Run: headless pygame with SDL's dummy video driver; simulated clock (each Clock.tick advances the game by its frame time, no real sleeping); random seed 0; keys injected as events and as key.get_pressed() state; no mouse input.
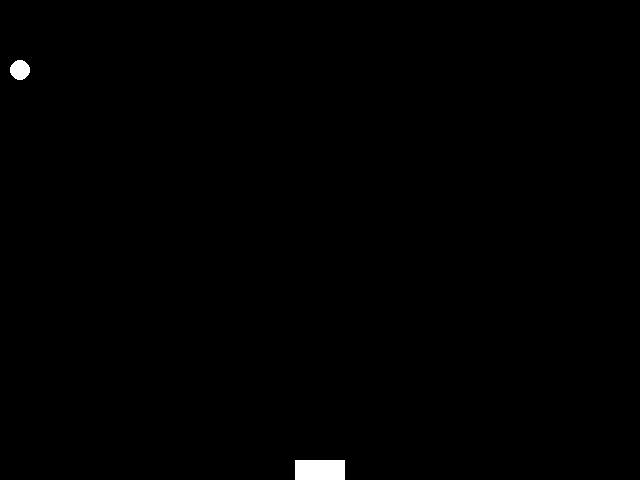
Frame 1 of 4 · flips 1–60 · no input
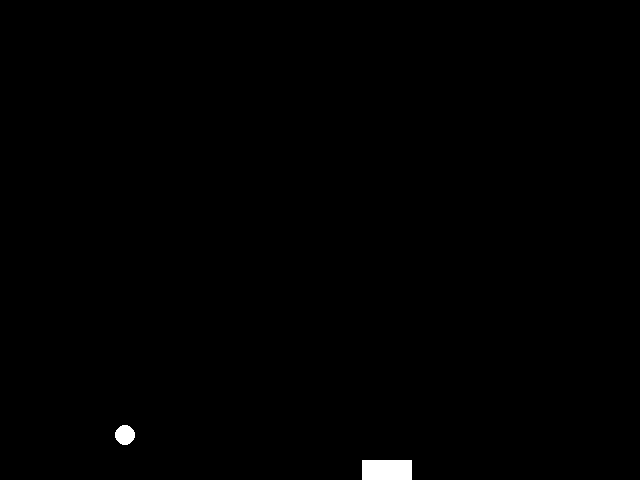
Frame 2 of 4 · flips 61–180 · tapped SPACE, RETURN · held RIGHT (→), D
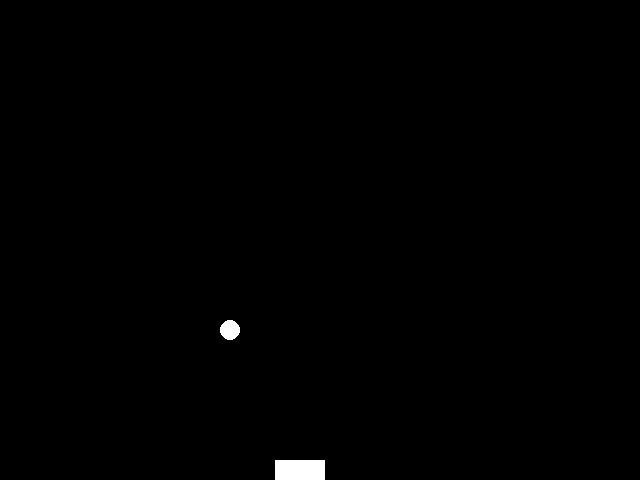
Frame 3 of 4 · flips 181–300 · held DOWN (↓), S
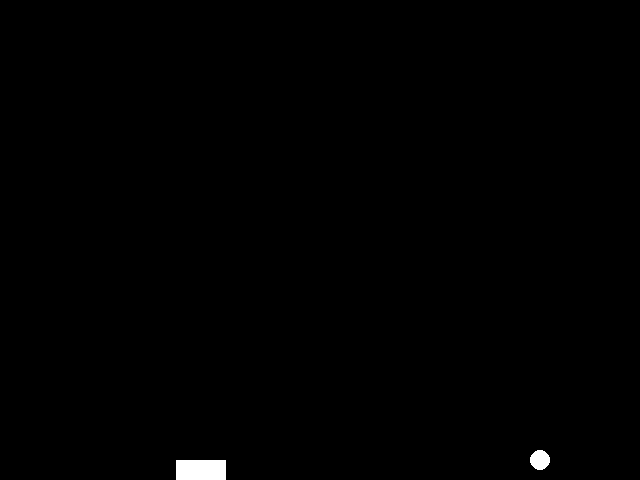
Frame 4 of 4 · flips 301–420 · held LEFT (←), A, UP (↑), W

The pygame program that drew these frames:

import os
import sys
import random
import pygame


os.environ["SDL_VIDEODRIVER"] = "dummy"

pygame.init()
vec = pygame.math.Vector2


class Player(pygame.sprite.Sprite):

    def __init__(self, game):
        super(Player, self).__init__()

        self.game = game
        self.width = 50
        self.height = 20
        self.image = pygame.Surface((self.width, self.height))
        self.image.fill((255, 255, 255))
        self.rect = self.image.get_rect()

        self.pos = vec(self.game.width / 2, self.game.height - self.height / 2)
        self.vel = vec(0, 0)
        self.acc = vec(0, 0)

        self.rect.center = self.pos

    def update(self):
        self.acc = vec(0, 0)

        if self.game.action == 1:
            self.acc.x = -1.2
            self.game.reward -= 0.1
        elif self.game.action == 2:
            self.acc.x = 1.2
            self.game.reward -= 0.1

        # keys = pygame.key.get_pressed()

        # if keys[pygame.K_LEFT]:
        #     self.acc.x = -1.2
        #     self.game.reward -= 0.1
        # elif keys[pygame.K_RIGHT]:
        #     self.acc.x = 1.2
        #     self.game.reward -= 0.1

        self.acc.x -= self.vel.x * 0.1

        self.vel += self.acc
        if abs(self.vel.x) < 0.1:
            self.vel.x = 0

        self.pos += self.vel + 0.5 * self.acc
        self.rect.center = self.pos


class Ball(pygame.sprite.Sprite):

    def __init__(self, game):
        super(Ball, self).__init__()

        self.game = game
        self.radius = 10
        self.image = pygame.Surface((self.radius * 2, self.radius * 2))
        self.image.fill((0, 0, 0))
        self.image.set_colorkey((0, 0, 0))
        pygame.draw.circle(self.image, (255, 255, 255), (self.radius, self.radius), self.radius)
        self.rect = self.image.get_rect()

        self.pos = vec(self.game.width / 2, self.game.height / 2)
        self.vel = vec(random.choice([5, -5]), random.choice([5, -5]))

        self.rect.center = self.pos

    def update(self):

        if self.pos.x < self.radius or \
                self.pos.x > self.game.width - self.radius:
            self.vel.x *= -1

        elif self.pos.y > self.game.height - self.radius or \
                self.pos.y < self.radius:
            self.vel.y *= -1

        self.pos += self.vel
        self.rect.center = self.pos


class Paddle:

    def __init__(self):
        self.width = 640
        self.height = 480
        self.screen = pygame.display.set_mode((self.width, self.height))
        self.clock = pygame.time.Clock()

    def reset(self):
        self.all_sprites = pygame.sprite.Group()

        self.player = Player(self)
        self.ball = Ball(self)
        self.all_sprites.add(self.player)
        self.all_sprites.add(self.ball)

        obs = self.get_obs()
        self.reward = 0
        self.done = False

        return obs

    def event(self):
        for event in pygame.event.get():
            if event.type == pygame.QUIT:
                self.done = True
                pygame.quit()
                sys.exit(0)

    def update(self):
        self.reward = 0

        self.player.update()
        self.ball.update()

        if self.player.pos.x < self.player.width / 2:
            self.player.pos.x = self.player.width / 2
            self.player.vel.x = 0
        elif self.player.pos.x > self.width - self.player.width / 2:
            self.player.pos.x = self.width - self.player.width / 2
            self.player.vel.x = 0

        if self.player.rect.colliderect(self.ball.rect):
            if self.ball.pos.y < self.player.rect.top:
                self.reward += 5
                print('hit')
                self.ball.vel.y *= -1

        if self.ball.pos.y > self.height - self.ball.radius:
            self.reward -= 10
            self.done = True

    def draw(self):
        self.screen.fill((0, 0, 0))
        self.all_sprites.draw(self.screen)

        pygame.display.update()

    def get_obs(self):
        return round(self.player.pos.x, 1), self.ball.pos.x, self.ball.pos.y, self.ball.vel.x, self.ball.vel.y

    def step(self, action):
        self.action = action
        self.event()
        self.update()
        self.draw()
        obs = self.get_obs()

        return obs, self.reward, self.done


if __name__ == '__main__':
    env = Paddle()
    episodes = 50

    for e in range(1, episodes + 1):
        obs = env.reset()
        ep_reward = 0

        done = False
        while not done:
            action = random.randint(0, 2)
            obs, reward, done = env.step(action)
            ep_reward += reward

        print(f'Episode: {e} Reward: {ep_reward}')
